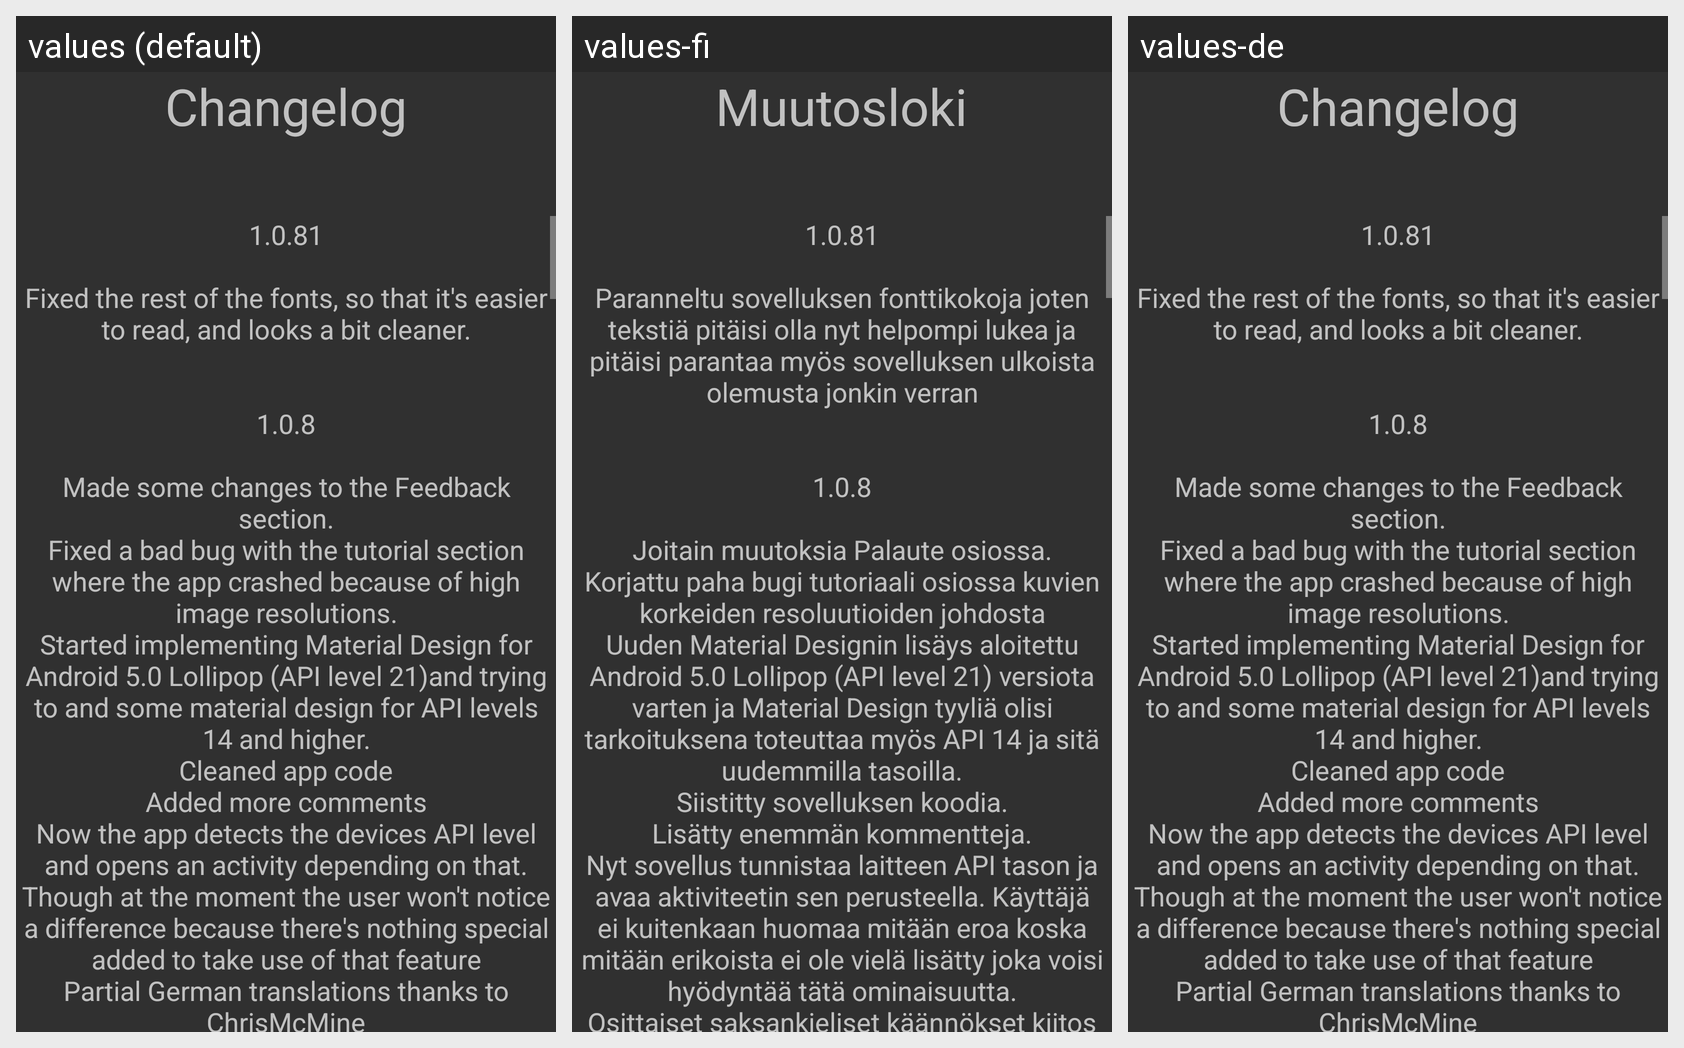

For this localized Android screen grid, give each drawn string resource with its value in every locale shown.
Android screen res/layout/clog.xml rendered under 3 locales, left to right: values (default), values-fi, values-de. Device: Nexus 5 (rendered at 1080×1920; each locale shown at half size, 540×960, under a caption strip naming it); theme AppBaseTheme.
Strings drawn on this screen, with the default value and each locale's value (text and hints the layout hard-codes, and strings that could not be matched under every locale, appear in the picture but are not listed):

clog
  values: Changelog
  values-fi: Muutosloki
  values-de: Changelog

changes
  values: 1.0.81
      
      Fixed the rest of the fonts, so that it's easier to read, and looks a bit cleaner.
      
      
      1.0.8
      
      Made some changes to the Feedback section.
      Fixed a bad bug with the tutorial section where the app crashed because of high image resolutions.
      Started implementing Material Design for Android 5.0 Lollipop (API level 21)and trying to and some material design for API levels 14 and higher.
      Cleaned app …[clipped]
  values-fi: 1.0.81
      
      Paranneltu sovelluksen fonttikokoja joten tekstiä pitäisi olla nyt helpompi lukea ja pitäisi parantaa myös sovelluksen ulkoista olemusta jonkin verran
      
      
      1.0.8
      
      Joitain muutoksia Palaute osiossa.
      Korjattu paha bugi tutoriaali osiossa kuvien korkeiden resoluutioiden johdosta
      Uuden Material Designin lisäys aloitettu Android 5.0 Lollipop (API level 21) versiota varten ja Material Design …[clipped]
  values-de: 1.0.81
      
      Fixed the rest of the fonts, so that it's easier to read, and looks a bit cleaner.
      
      
      1.0.8
      
      Made some changes to the Feedback section.
      Fixed a bad bug with the tutorial section where the app crashed because of high image resolutions.
      Started implementing Material Design for Android 5.0 Lollipop (API level 21)and trying to and some material design for API levels 14 and higher.
      Cleaned app …[clipped]
